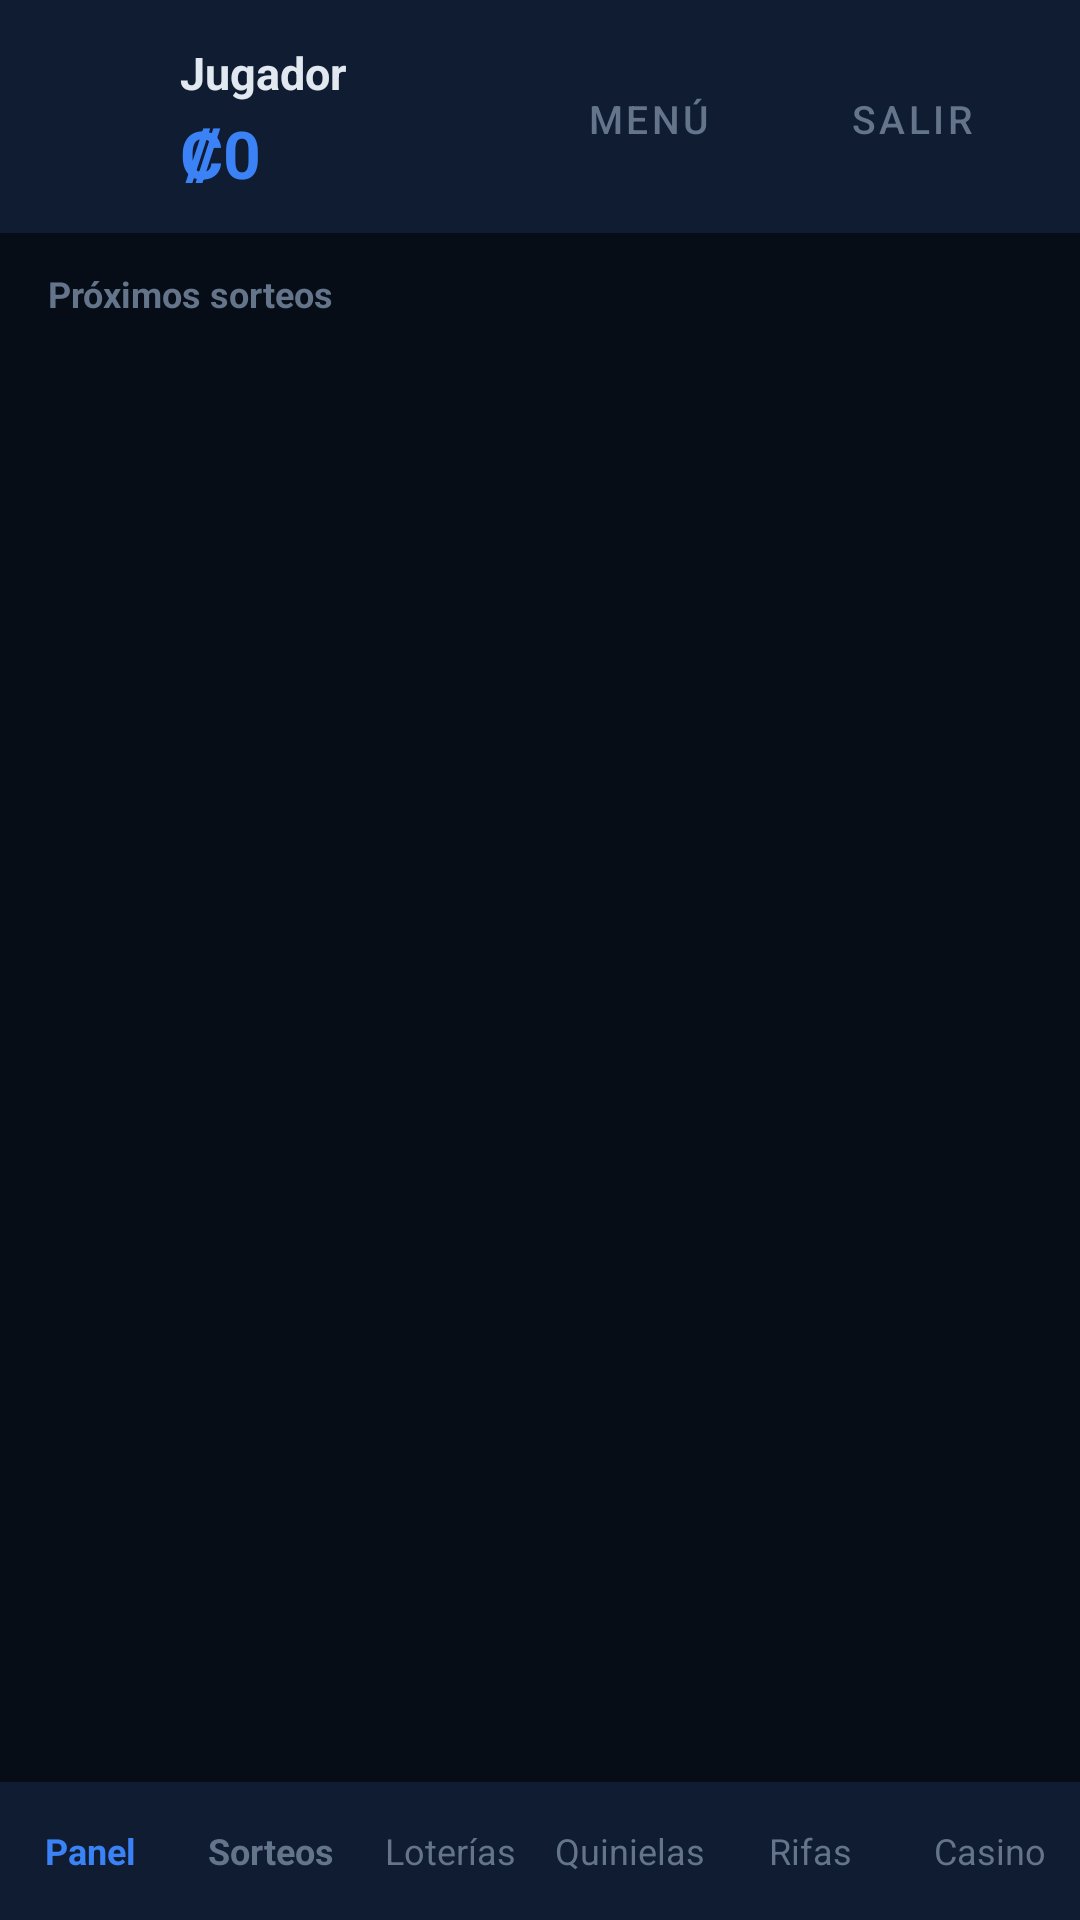

Android layout source for this screen:
<!-- AndroidManifest.xml: application theme Theme.Lotto -->
<!-- res/layout/activity_home.xml -->
<?xml version="1.0" encoding="utf-8"?>
<LinearLayout xmlns:android="http://schemas.android.com/apk/res/android"
    android:layout_width="match_parent"
    android:layout_height="match_parent"
    android:background="@color/lot_bg"
    android:orientation="vertical">

    <LinearLayout
        android:layout_width="match_parent"
        android:layout_height="wrap_content"
        android:background="@color/lot_surface"
        android:gravity="center_vertical"
        android:orientation="horizontal"
        android:paddingStart="16dp"
        android:paddingTop="14dp"
        android:paddingEnd="12dp"
        android:paddingBottom="12dp">

        <ImageView
            android:layout_width="34dp"
            android:layout_height="34dp"
            android:layout_marginEnd="10dp"
            android:contentDescription="Lotería Nacional"
            android:src="@drawable/logo_full" />

        <LinearLayout
            android:layout_width="0dp"
            android:layout_height="wrap_content"
            android:layout_weight="1"
            android:orientation="vertical">

            <TextView
                android:id="@+id/tvNombre"
                android:layout_width="wrap_content"
                android:layout_height="wrap_content"
                android:text="Jugador"
                android:textColor="@color/lot_text"
                android:textSize="15sp"
                android:textStyle="bold" />

            <TextView
                android:id="@+id/tvSaldo"
                android:layout_width="wrap_content"
                android:layout_height="wrap_content"
                android:layout_marginTop="2dp"
                android:text="₡0"
                android:textColor="@color/lot_accent"
                android:textSize="22sp"
                android:textStyle="bold" />

            
            <TextView
                android:id="@+id/tvBono"
                android:layout_width="wrap_content"
                android:layout_height="wrap_content"
                android:layout_marginTop="2dp"
                android:text="Bono ₡0"
                android:textColor="@color/lot_text_muted"
                android:textSize="12sp"
                android:visibility="gone" />
        </LinearLayout>

        <com.google.android.material.button.MaterialButton
            android:id="@+id/btnMenu"
            style="@style/Widget.MaterialComponents.Button.TextButton"
            android:layout_width="wrap_content"
            android:layout_height="40dp"
            android:text="Menú"
            android:textColor="@color/lot_text_muted"
            android:textSize="13sp" />

                <com.google.android.material.button.MaterialButton
            android:id="@+id/btnSalir"
            style="@style/Widget.MaterialComponents.Button.TextButton"
            android:layout_width="wrap_content"
            android:layout_height="40dp"
            android:text="Salir"
            android:textColor="@color/lot_text_muted"
            android:textSize="13sp" />
    </LinearLayout>

    <TextView
        android:layout_width="match_parent"
        android:layout_height="wrap_content"
        android:paddingStart="16dp"
        android:paddingTop="12dp"
        android:paddingEnd="16dp"
        android:paddingBottom="6dp"
        android:text="Próximos sorteos"
        android:textColor="@color/lot_text_muted"
        android:textSize="12sp"
        android:textStyle="bold" />

    
    <WebView
        android:id="@+id/webModulo"
        android:layout_width="match_parent"
        android:layout_height="0dp"
        android:layout_weight="1"
        android:visibility="gone" />

    <FrameLayout
        android:id="@+id/contenidoSorteos"
        android:layout_width="match_parent"
        android:layout_height="0dp"
        android:layout_weight="1">

        <androidx.recyclerview.widget.RecyclerView
            android:id="@+id/rvSorteos"
            android:layout_width="match_parent"
            android:layout_height="match_parent"
            android:clipToPadding="false"
            android:paddingStart="12dp"
            android:paddingEnd="12dp"
            android:paddingBottom="16dp" />

        <ProgressBar
            android:id="@+id/pbCargando"
            android:layout_width="32dp"
            android:layout_height="32dp"
            android:layout_gravity="center" />

        <TextView
            android:id="@+id/tvVacio"
            android:layout_width="wrap_content"
            android:layout_height="wrap_content"
            android:layout_gravity="center"
            android:text="No hay sorteos abiertos"
            android:textColor="@color/lot_text_muted"
            android:textSize="14sp"
            android:visibility="gone" />
    </FrameLayout>

    <LinearLayout
        android:layout_width="match_parent"
        android:layout_height="wrap_content"
        android:background="@color/lot_surface"
        android:orientation="horizontal">

        <TextView
            android:id="@+id/tabPanel"
            android:layout_width="0dp"
            android:layout_height="46dp"
            android:layout_weight="1"
            android:gravity="center"
            android:text="Panel"
            android:textColor="@color/lot_accent"
            android:textSize="12sp"
            android:textStyle="bold" />

        <TextView
            android:id="@+id/tabSorteos"
            android:layout_width="0dp"
            android:layout_height="46dp"
            android:layout_weight="1"
            android:gravity="center"
            android:text="Sorteos"
            android:textColor="@color/lot_text_muted"
            android:textSize="12sp"
            android:textStyle="bold" />

        <TextView
            android:id="@+id/tabLoterias"
            android:layout_width="0dp"
            android:layout_height="46dp"
            android:layout_weight="1"
            android:gravity="center"
            android:text="Loterías"
            android:textColor="@color/lot_text_muted"
            android:textSize="12sp" />

        <TextView
            android:id="@+id/tabQuinielas"
            android:layout_width="0dp"
            android:layout_height="46dp"
            android:layout_weight="1"
            android:gravity="center"
            android:text="Quinielas"
            android:textColor="@color/lot_text_muted"
            android:textSize="12sp" />

        <TextView
            android:id="@+id/tabRifas"
            android:layout_width="0dp"
            android:layout_height="46dp"
            android:layout_weight="1"
            android:gravity="center"
            android:text="Rifas"
            android:textColor="@color/lot_text_muted"
            android:textSize="12sp" />

        <TextView
            android:id="@+id/tabCasino"
            android:layout_width="0dp"
            android:layout_height="46dp"
            android:layout_weight="1"
            android:gravity="center"
            android:text="Casino"
            android:textColor="@color/lot_text_muted"
            android:textSize="12sp" />
    </LinearLayout>
</LinearLayout>
<!-- resources referenced by this layout -->
<resources>
  <color name="lot_accent">#3b82f6</color>
  <color name="lot_bg">#070d16</color>
  <color name="lot_surface">#0f1c31</color>
  <color name="lot_text">#e2e8f0</color>
  <color name="lot_text_muted">#64748b</color>
  <style name="Theme.Lotto" parent="Theme.Material3.Dark.NoActionBar">
          <item name="colorPrimary">@color/lot_accent</item>
          <item name="colorOnPrimary">#1A1405</item>
          <item name="colorSecondary">@color/lot_gold_light</item>
          <item name="colorOnSecondary">#1A1405</item>
          <item name="android:windowBackground">@color/lot_bg</item>
          <item name="android:statusBarColor">@color/lot_bg</item>
          <item name="android:navigationBarColor">@color/lot_bg</item>
          <item name="android:textColorPrimary">@color/lot_text</item>
          <item name="android:textColorSecondary">@color/lot_text_muted</item>
      </style>
  <color name="lot_gold_light">#e8ce7a</color>
</resources>
